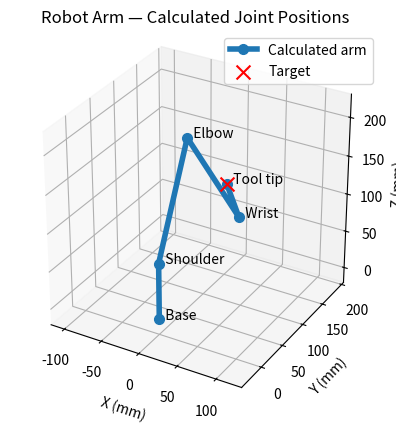
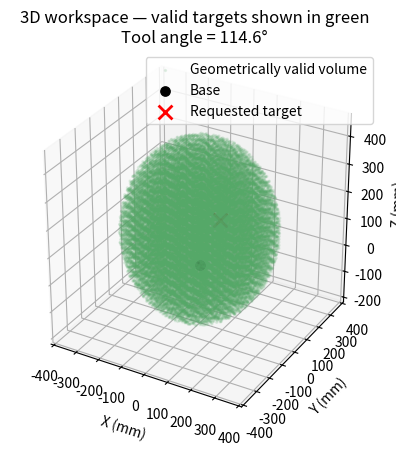

Write the Python code that produced these figures, in order.
import sympy as sp
import math
import matplotlib.pyplot as plt
import numpy as np

print()
print("Initialising Arm Lengths - l1, l2, l3, l4")
print()

l1 = sp.Symbol("l1")
l2 = sp.Symbol("l2")
l3 = sp.Symbol("l3")
l4 = sp.Symbol("l4")


print("Initialising Servo Angles - s1, s2, s3, s4")
print()

s1 = sp.Symbol("s1")
s2 = sp.Symbol("s2")
s3 = sp.Symbol("s3")
s4 = sp.Symbol("s4")


print("Input Variables - x, y, z, θ")
print()

x = sp.Symbol("x")
y = sp.Symbol("y")
z = sp.Symbol("z")
θ = sp.Symbol("θ")


# Substitute 1 or -1 to select between the two elbow positions.
Elbow_Branch = sp.Symbol("Elbow_Branch", real=True)


print("First Calculate Rotating Base Angle (s1)")
print()

s1_Calc = sp.Eq(s1, sp.atan2(x, y) + sp.pi/2)

sp.pprint(s1_Calc)
print()


print("As we have now calculated the rotation, we will calculate the reach of the arm\n"
      "and create a new axis along the arm span (r) to simplify calculations")
print()

Reach = sp.Symbol("Reach")

Reach_Calc = sp.Eq(Reach, sp.sqrt(x**2 + y**2))

sp.pprint(Reach_Calc)
print()


print("The coordinates of the wrist are directly driven by the inputs x, y, z, and θ\n"
      "We can therefore calculate the wrist coordinates (Wrist_r, Wrist_z)\n"
      "by subtracting the horizontal and vertical components of the final link")
print()

Wrist_r = sp.Symbol("Wrist_r")
Wrist_z = sp.Symbol("Wrist_z")

Wrist_r_Calc = sp.Eq(Wrist_r, Reach - (l4*sp.cos(θ)))

sp.pprint(Wrist_r_Calc)
print()

Wrist_z_Calc = sp.Eq(Wrist_z, z - (l4*sp.sin(θ)))

sp.pprint(Wrist_z_Calc)
print()


print("Calculating the straight-line distance from the shoulder to the wrist\n"
      "The shoulder is at r = 0 and z = l1")
print()

Shoulder_Wrist_Distance = sp.Symbol("Shoulder_Wrist_Distance")

Shoulder_Wrist_Distance_Calc = sp.Eq(
    Shoulder_Wrist_Distance,
    sp.sqrt(Wrist_r**2 + (Wrist_z - l1)**2)
)

sp.pprint(Shoulder_Wrist_Distance_Calc)
print()


print("Finding the point along the shoulder-to-wrist line\n"
      "where the perpendicular line through the elbow crosses it\n"
      "This is halfway along the line when l2 and l3 are equal")
print()

Midpoint_Distance = sp.Symbol("Midpoint_Distance")

Midpoint_Distance_Calc = sp.Eq(
    Midpoint_Distance,
    (l2**2 - l3**2 + Shoulder_Wrist_Distance**2)
    / (2 * Shoulder_Wrist_Distance)
)

sp.pprint(Midpoint_Distance_Calc)
print()


print("Calculating the coordinates of this crossing point")
print()

Midpoint_s1_wrist_r = sp.Symbol("Midpoint_s1_wrist_r")
Midpoint_s1_wrist_z = sp.Symbol("Midpoint_s1_wrist_z")

Midpoint_s1_wrist_r_Calc = sp.Eq(
    Midpoint_s1_wrist_r,
    Midpoint_Distance * Wrist_r / Shoulder_Wrist_Distance
)

sp.pprint(Midpoint_s1_wrist_r_Calc)
print()

Midpoint_s1_wrist_z_Calc = sp.Eq(
    Midpoint_s1_wrist_z,
    l1 + Midpoint_Distance * (Wrist_z - l1) / Shoulder_Wrist_Distance
)

sp.pprint(Midpoint_s1_wrist_z_Calc)
print()


print("Calculating the perpendicular distance from the crossing point to the elbow\n"
      "Use Pythagoras with l2 as the hypotenuse")
print()

BisectorLengh = sp.Symbol("BisectorLengh")

BisectorLengh_Calc = sp.Eq(
    BisectorLengh,
    sp.sqrt(l2**2 - Midpoint_Distance**2)
)

sp.pprint(BisectorLengh_Calc)
print()


print("Calculating the angle from the shoulder to the wrist")
print()

MidAxis_Angle = sp.Symbol("MidAxis_Angle")

MidAxis_Angle_Calc = sp.Eq(
    MidAxis_Angle,
    sp.atan2(Wrist_z - l1, Wrist_r)
)

sp.pprint(MidAxis_Angle_Calc)
print()


print("Calculating the shoulder servo angle (s2)\n"
      "Add the elbow offset angle to the shoulder-to-wrist angle")
print()

s2_Calc = sp.Eq(
    s2,
    MidAxis_Angle + sp.atan2(Elbow_Branch * BisectorLengh, Midpoint_Distance)
)

sp.pprint(s2_Calc)
print()


print("Calculating the elbow coordinates\n"
      "Move l2 from the shoulder at the calculated shoulder angle")
print()

Elbow_r = sp.Symbol("Elbow_r")
Elbow_z = sp.Symbol("Elbow_z")

Elbow_r_Calc = sp.Eq(Elbow_r, l2 * sp.cos(s2))

sp.pprint(Elbow_r_Calc)
print()

Elbow_z_Calc = sp.Eq(Elbow_z, l1 + l2 * sp.sin(s2))

sp.pprint(Elbow_z_Calc)
print()


print("Calculating the forearm angle relative to horizontal\n"
      "Use the difference between the wrist coordinates and elbow coordinates")
print()

Forearm_Angle = sp.Symbol("Forearm_Angle")

Forearm_Angle_Calc = sp.Eq(Forearm_Angle, sp.atan2(
    Wrist_z - Elbow_z,
    Wrist_r - Elbow_r
))

sp.pprint(Forearm_Angle_Calc)
print()


print("Calculating the elbow servo angle (s3)\n"
      "Subtract the shoulder angle from the forearm angle and add the 180 degree offset")
print()

s3_Calc = sp.Eq(s3, sp.pi + Forearm_Angle - s2)

sp.pprint(s3_Calc)
print()


print("As one of the inputs is θ for the angle of the final limb relative to the horizon\n"
      "we can work out s4 based on the other servo angles and θ")
print()

s4_Calc = sp.Eq(s4, θ + 3*sp.pi/2 - s2 - s3)

sp.pprint(s4_Calc)
print()


print("Compiling the equations\n"
      "Substitute the arm lengths and intermediate equations")
print()

# Arm lengths in millimetres, converted from the measurements in metres.
# Use millimetres for x, y and z as well.
Length_Values = {
    l1: 74.00,
    l2: 145.95,
    l3: 183.70,
    l4: 63.00,
}

Calculation_Order = [
    Reach_Calc,
    Wrist_r_Calc,
    Wrist_z_Calc,
    Shoulder_Wrist_Distance_Calc,
    Midpoint_Distance_Calc,
    Midpoint_s1_wrist_r_Calc,
    Midpoint_s1_wrist_z_Calc,
    BisectorLengh_Calc,
    MidAxis_Angle_Calc,
    s1_Calc,
    s2_Calc,
    Elbow_r_Calc,
    Elbow_z_Calc,
    Forearm_Angle_Calc,
    s3_Calc,
    s4_Calc,
]

Substitutions = Length_Values.copy()

print("# Python output (the script already imports math).")
print()
print("# Define x, y, z, theta and Elbow_Branch beforehand.")
print("# Elbow_Branch must be 1 or -1. All angles are in radians.")
print()

for Equation in Calculation_Order:

    Substitutions[Equation.lhs] = Equation.rhs.xreplace(Substitutions)

    Expression = Equation.rhs.subs(Length_Values)

    # Use an ASCII variable name in the generated Python code.
    Expression = Expression.subs(θ, sp.Symbol("theta"))

    Python_Code = sp.pycode(Expression)

    print(f"{Equation.lhs} = {Python_Code}")

print()

# Keep these for the numerical calculations later.

s1_Compiled = sp.Eq(s1, Substitutions[s1])
s2_Compiled = sp.Eq(s2, Substitutions[s2])
s3_Compiled = sp.Eq(s3, Substitutions[s3])
s4_Compiled = sp.Eq(s4, Substitutions[s4])

# ---------------------------------------------------------------------------
# Forward kinematics: servo angles -> tool position and tool angle
# ---------------------------------------------------------------------------

print("Forward kinematics")
print("Calculate x, y, z and the tool angle from s1, s2, s3 and s4")
print("All input servo angles are in radians; positions are in millimetres.")
print()

FK_Base_Angle = sp.Symbol("FK_Base_Angle")
FK_Forearm_Angle = sp.Symbol("FK_Forearm_Angle")
FK_Tool_Angle = sp.Symbol("FK_Tool_Angle")
FK_Elbow_r = sp.Symbol("FK_Elbow_r")
FK_Elbow_z = sp.Symbol("FK_Elbow_z")
FK_Wrist_r = sp.Symbol("FK_Wrist_r")
FK_Wrist_z = sp.Symbol("FK_Wrist_z")
FK_Tool_r = sp.Symbol("FK_Tool_r")
FK_x = sp.Symbol("FK_x")
FK_y = sp.Symbol("FK_y")
FK_z = sp.Symbol("FK_z")

print("Remove the servo offsets to find the absolute link angles")
print()

FK_Base_Angle_Calc = sp.Eq(FK_Base_Angle, s1 - sp.pi/2)
FK_Forearm_Angle_Calc = sp.Eq(FK_Forearm_Angle, s2 + s3 - sp.pi)
FK_Tool_Angle_Calc = sp.Eq(FK_Tool_Angle, s2 + s3 + s4 - 3*sp.pi/2)

for Equation in [FK_Base_Angle_Calc, FK_Forearm_Angle_Calc, FK_Tool_Angle_Calc]:

    sp.pprint(Equation)
    print()

print("Move from the shoulder to the elbow using the upper-arm length")
print()

FK_Elbow_r_Calc = sp.Eq(FK_Elbow_r, l2 * sp.cos(s2))
FK_Elbow_z_Calc = sp.Eq(FK_Elbow_z, l1 + l2 * sp.sin(s2))

for Equation in [FK_Elbow_r_Calc, FK_Elbow_z_Calc]:

    sp.pprint(Equation)
    print()

print("Move from the elbow to the wrist using the forearm length")
print()

FK_Wrist_r_Calc = sp.Eq(FK_Wrist_r, FK_Elbow_r + l3 * sp.cos(FK_Forearm_Angle))
FK_Wrist_z_Calc = sp.Eq(FK_Wrist_z, FK_Elbow_z + l3 * sp.sin(FK_Forearm_Angle))

for Equation in [FK_Wrist_r_Calc, FK_Wrist_z_Calc]:

    sp.pprint(Equation)
    print()

print("Move from the wrist to the tool tip using the final link length")
print()

FK_Tool_r_Calc = sp.Eq(FK_Tool_r, FK_Wrist_r + l4 * sp.cos(FK_Tool_Angle))
FK_z_Calc = sp.Eq(FK_z, FK_Wrist_z + l4 * sp.sin(FK_Tool_Angle))

for Equation in [FK_Tool_r_Calc, FK_z_Calc]:

    sp.pprint(Equation)
    print()

print("Rotate the radial position into x and y using the base angle")
print()

FK_x_Calc = sp.Eq(FK_x, FK_Tool_r * sp.sin(FK_Base_Angle))
FK_y_Calc = sp.Eq(FK_y, FK_Tool_r * sp.cos(FK_Base_Angle))

for Equation in [FK_x_Calc, FK_y_Calc]:

    sp.pprint(Equation)
    print()

Forward_Calculation_Order = [
    FK_Base_Angle_Calc,
    FK_Forearm_Angle_Calc,
    FK_Tool_Angle_Calc,
    FK_Elbow_r_Calc,
    FK_Elbow_z_Calc,
    FK_Wrist_r_Calc,
    FK_Wrist_z_Calc,
    FK_Tool_r_Calc,
    FK_z_Calc,
    FK_x_Calc,
    FK_y_Calc,
]

# Keep forward substitutions separate so the servo angles remain inputs.
Forward_Substitutions = Length_Values.copy()

print("Compiling the forward equations as Python")
print()
print("# The script already imports math.")
print("# Define s1, s2, s3 and s4 beforehand, in radians.")
print("# Outputs: FK_x, FK_y, FK_z in mm; FK_Tool_Angle in radians.")
print()

for Equation in Forward_Calculation_Order:

    Forward_Substitutions[Equation.lhs] = Equation.rhs.xreplace(Forward_Substitutions)

    Expression = Equation.rhs.subs(Length_Values)
    Python_Code = sp.pycode(Expression)

    print(f"{Equation.lhs} = {Python_Code}")

print()

FK_x_Compiled = sp.Eq(FK_x, Forward_Substitutions[FK_x])
FK_y_Compiled = sp.Eq(FK_y, Forward_Substitutions[FK_y])
FK_z_Compiled = sp.Eq(FK_z, Forward_Substitutions[FK_z])
FK_Tool_Angle_Compiled = sp.Eq(FK_Tool_Angle, Forward_Substitutions[FK_Tool_Angle])

# ---------------------------------------------------------------------------
# Run the calculations with example inputs
# ---------------------------------------------------------------------------

print("Calculating servo angles for the example inputs")
print()

Input_Values = {
    Elbow_Branch: 1,
    **Length_Values,
    x: 11.71,
    y: 133.85,
    z: 114.88,
    θ: 2,
}

# θ is in radians.
# For example, use -sp.pi/2 for -90 degrees.


def Get_Value(Expression):

    Value = complex(
        Expression.xreplace(Substitutions).subs(Input_Values).evalf()
    )

    if not math.isfinite(Value.real) or not math.isfinite(Value.imag):

        raise ValueError("The calculation produced an undefined value.")

    if abs(Value.imag) > 0.000001:

        raise ValueError(
            "The calculation produced complex coordinates. "
            "Check whether the target is reachable."
        )

    return Value.real


try:

    if any(float(Input_Values[Length]) <= 0 for Length in (l1, l2, l3, l4)):

        raise ValueError("All arm lengths must be greater than zero.")

    Distance_Value = Get_Value(Shoulder_Wrist_Distance)

    Minimum_Reach = abs(float(Input_Values[l2] - Input_Values[l3]))
    Maximum_Reach = float(Input_Values[l2] + Input_Values[l3])

    if Distance_Value < Minimum_Reach or Distance_Value > Maximum_Reach:

        raise ValueError(
            f"The wrist is unreachable: shoulder-to-wrist distance "
            f"is {Distance_Value:.3f} mm, but must be between "
            f"{Minimum_Reach:.3f} and {Maximum_Reach:.3f} mm."
        )

    if Distance_Value < 0.000000001:

        raise ValueError(
            "The wrist is at the shoulder. "
            "This special position does not have a unique shoulder angle."
        )

    Servo_Angles = {}

    for Equation in [s1_Compiled, s2_Compiled, s3_Compiled, s4_Compiled]:

        Angle_Radians = Get_Value(Equation.rhs)
        Angle_Degrees = math.degrees(Angle_Radians)

        Servo_Angles[Equation.lhs] = Angle_Radians

        print(f"{Equation.lhs} = {Angle_Degrees:.6f} degrees")
        print()

    print("These are geometric angles using your servo offsets.")
    print("They may be outside the movement limits of your physical servos.")
    print()


    print("Forward calculation using the resulting servo angles")
    print()

    for Equation in [FK_x_Compiled, FK_y_Compiled, FK_z_Compiled, FK_Tool_Angle_Compiled]:

        # Substitute servo values directly, without the inverse substitutions.
        Value = float(Equation.rhs.subs(Servo_Angles).evalf())

        if Equation.lhs == FK_Tool_Angle:

            print(f"Tool angle = {math.degrees(Value):.6f} degrees")

        else:

            print(f"{Equation.lhs} = {Value:.6f} mm")

    print()

    # -----------------------------------------------------------------------
    # Visualise the calculated arm in 3D
    # -----------------------------------------------------------------------

    print("Creating a 3D visualisation of the arm")
    print()

    # At x = y = 0, base rotation is undefined by the target alone.
    # Choose 0 here so the arm can still be plotted.

    if float(Input_Values[x]) == 0 and float(Input_Values[y]) == 0:

        Base_Angle = 0.0

    else:

        Base_Angle = Servo_Angles[s1] - math.pi/2

    Shoulder_Height = float(Input_Values[l1])

    # Reconstruct the arm from the calculated servo angles.
    # This also checks that the angles place the tool at the target.

    Upper_Arm_Angle = Servo_Angles[s2]

    Forearm_Angle_Value = (
        Servo_Angles[s2] + Servo_Angles[s3] - math.pi
    )

    Tool_Angle = (
        Servo_Angles[s2] + Servo_Angles[s3] + Servo_Angles[s4] - 3*math.pi/2
    )

    Elbow_R = float(Input_Values[l2]) * math.cos(Upper_Arm_Angle)
    Elbow_Z = Shoulder_Height + float(Input_Values[l2]) * math.sin(Upper_Arm_Angle)

    Wrist_R = Elbow_R + float(Input_Values[l3]) * math.cos(Forearm_Angle_Value)
    Wrist_Z = Elbow_Z + float(Input_Values[l3]) * math.sin(Forearm_Angle_Value)

    Tool_R = Wrist_R + float(Input_Values[l4]) * math.cos(Tool_Angle)
    Tool_Z = Wrist_Z + float(Input_Values[l4]) * math.sin(Tool_Angle)

    Target_X = float(Input_Values[x])
    Target_Y = float(Input_Values[y])
    Target_Z = float(Input_Values[z])

    # Convert the radial coordinates back into x and y coordinates.

    Elbow_X = Elbow_R * math.sin(Base_Angle)
    Elbow_Y = Elbow_R * math.cos(Base_Angle)

    Wrist_X = Wrist_R * math.sin(Base_Angle)
    Wrist_Y = Wrist_R * math.cos(Base_Angle)

    Tool_X = Tool_R * math.sin(Base_Angle)
    Tool_Y = Tool_R * math.cos(Base_Angle)

    Position_Error = math.sqrt(
        (Tool_X - Target_X)**2
        + (Tool_Y - Target_Y)**2
        + (Tool_Z - Target_Z)**2
    )

    print(f"Calculated tool position: {Tool_X:.3f}, {Tool_Y:.3f}, {Tool_Z:.3f} mm")
    print(f"Distance from target: {Position_Error:.9f} mm")
    print()

    Points_X = [0, 0, Elbow_X, Wrist_X, Tool_X]
    Points_Y = [0, 0, Elbow_Y, Wrist_Y, Tool_Y]
    Points_Z = [0, Shoulder_Height, Elbow_Z, Wrist_Z, Tool_Z]

    Point_Names = ["Base", "Shoulder", "Elbow", "Wrist", "Tool tip"]

    Figure = plt.figure()
    Axis = Figure.add_subplot(111, projection="3d")

    Axis.plot(
        Points_X,
        Points_Y,
        Points_Z,
        marker="o",
        linewidth=4,
        markersize=7,
        label="Calculated arm"
    )

    Axis.scatter(
        Target_X,
        Target_Y,
        Target_Z,
        color="red",
        marker="x",
        s=100,
        label="Target"
    )

    for Index in range(len(Point_Names)):

        Axis.text(
            Points_X[Index],
            Points_Y[Index],
            Points_Z[Index],
            "  " + Point_Names[Index]
        )

    # Use equal scales so the link lengths look correct.

    Plot_X = Points_X + [Target_X]
    Plot_Y = Points_Y + [Target_Y]
    Plot_Z = Points_Z + [Target_Z]

    Plot_Span = max(
        max(Plot_X) - min(Plot_X),
        max(Plot_Y) - min(Plot_Y),
        max(Plot_Z) - min(Plot_Z),
        1
    )

    Plot_Radius = Plot_Span * 0.6

    Centre_X = (max(Plot_X) + min(Plot_X)) / 2
    Centre_Y = (max(Plot_Y) + min(Plot_Y)) / 2
    Centre_Z = (max(Plot_Z) + min(Plot_Z)) / 2

    Axis.set_xlim(Centre_X - Plot_Radius, Centre_X + Plot_Radius)
    Axis.set_ylim(Centre_Y - Plot_Radius, Centre_Y + Plot_Radius)
    Axis.set_zlim(Centre_Z - Plot_Radius, Centre_Z + Plot_Radius)

    Axis.set_box_aspect((1, 1, 1))

    Axis.set_xlabel("X (mm)")
    Axis.set_ylabel("Y (mm)")
    Axis.set_zlabel("Z (mm)")

    Axis.set_title("Robot Arm — Calculated Joint Positions")
    Axis.legend()

    # 3D workspace: apply the shoulder-to-wrist reach test to a volume of
    # X/Y/Z targets at the requested tool angle.  This shows geometric
    # link-length limits; physical servo travel limits are unknown.
    print("Creating a 3D X/Y/Z valid-volume visualisation")
    print()

    Tool_Length = float(Input_Values[l4])
    Tool_Angle_Request = float(Input_Values[θ])
    Minimum_Wrist_Distance = abs(float(Input_Values[l2] - Input_Values[l3]))
    Maximum_Wrist_Distance = float(Input_Values[l2] + Input_Values[l3])

    Plot_Limit = Maximum_Wrist_Distance + Tool_Length + 20
    Z_Centre = Shoulder_Height + Tool_Length * math.sin(Tool_Angle_Request)
    Z_Lower = Z_Centre - Maximum_Wrist_Distance - 20
    Z_Upper = Z_Centre + Maximum_Wrist_Distance + 20

    # A regular sample is sufficient to show the reachable volume while
    # keeping the interactive matplotlib window responsive.
    Grid_Axis = np.linspace(-Plot_Limit, Plot_Limit, 85)
    Grid_Z_Axis = np.linspace(Z_Lower, Z_Upper, 85)
    Grid_X, Grid_Y, Grid_Z = np.meshgrid(
        Grid_Axis, Grid_Axis, Grid_Z_Axis, indexing="ij"
    )
    Grid_Reach = np.hypot(Grid_X, Grid_Y)
    Grid_Wrist_Reach = Grid_Reach - Tool_Length * math.cos(Tool_Angle_Request)
    Grid_Shoulder_Wrist_Distance = np.hypot(
        Grid_Wrist_Reach,
        Grid_Z - Tool_Length * math.sin(Tool_Angle_Request) - Shoulder_Height
    )
    Valid_Target = (
        (Grid_Wrist_Reach >= 0)
        & (Grid_Shoulder_Wrist_Distance >= Minimum_Wrist_Distance)
        & (Grid_Shoulder_Wrist_Distance <= Maximum_Wrist_Distance)
    )

    Valid_X = Grid_X[Valid_Target]
    Valid_Y = Grid_Y[Valid_Target]
    Valid_Z = Grid_Z[Valid_Target]

    # Limit the rendered points, rather than the calculation resolution.
    Max_Display_Points = 40000
    Display_Step = max(1, math.ceil(len(Valid_X) / Max_Display_Points))

    Workspace_Figure = plt.figure()
    Workspace_Axis = Workspace_Figure.add_subplot(111, projection="3d")
    Workspace_Axis.scatter(
        Valid_X[::Display_Step], Valid_Y[::Display_Step],
        Valid_Z[::Display_Step], color="#55a868", s=2, alpha=0.12,
        label="Geometrically valid volume",
    )
    Workspace_Axis.scatter(
        0, 0, 0, color="black", marker="o", s=45, label="Base"
    )
    Workspace_Axis.scatter(
        Target_X, Target_Y, Target_Z, color="red", marker="x", s=100,
        linewidths=2, label="Requested target",
    )
    Workspace_Axis.set_xlim(-Plot_Limit, Plot_Limit)
    Workspace_Axis.set_ylim(-Plot_Limit, Plot_Limit)
    Workspace_Axis.set_zlim(Z_Lower, Z_Upper)
    Workspace_Axis.set_box_aspect((1, 1, 1))
    Workspace_Axis.set_xlabel("X (mm)")
    Workspace_Axis.set_ylabel("Y (mm)")
    Workspace_Axis.set_zlabel("Z (mm)")
    Workspace_Axis.set_title(
        "3D workspace — valid targets shown in green\n"
        f"Tool angle = {math.degrees(Tool_Angle_Request):.1f}°"
    )
    Workspace_Axis.legend()

    plt.show()

except ValueError as Error:

    print(Error)
    print()
